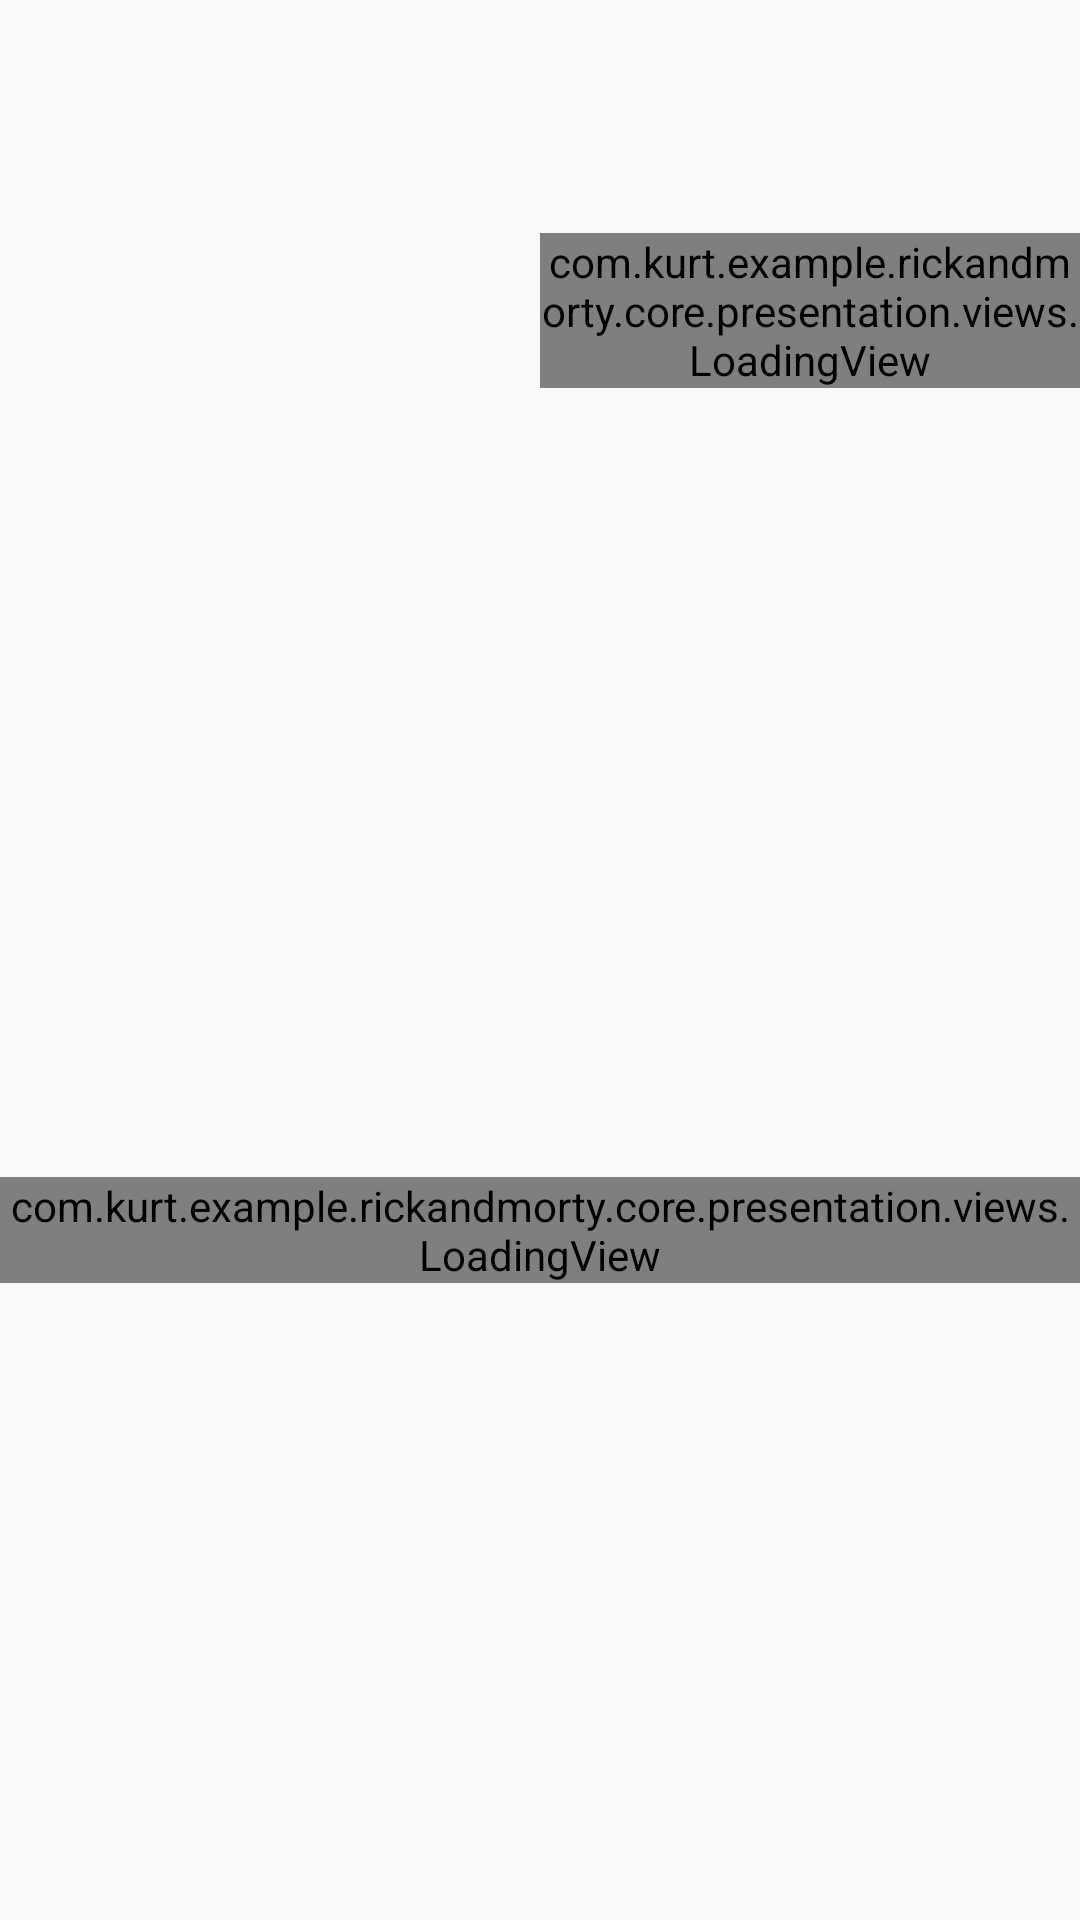

Android layout source for this screen:
<!-- AndroidManifest.xml: application theme Theme.Rickandmortytest -->
<!-- res/layout/fragment_character_details.xml -->
<?xml version="1.0" encoding="utf-8"?>
<layout xmlns:android="http://schemas.android.com/apk/res/android"
    xmlns:app="http://schemas.android.com/apk/res-auto"
    xmlns:tools="http://schemas.android.com/tools">

    <data>

    </data>

    <androidx.constraintlayout.widget.ConstraintLayout
        android:layout_width="match_parent"
        android:layout_height="match_parent"
        android:animateLayoutChanges="true"
        android:padding="@dimen/window_padding">

        <androidx.constraintlayout.widget.Guideline
            android:id="@+id/gln_middle"
            android:layout_width="wrap_content"
            android:layout_height="wrap_content"
            android:orientation="vertical"
            app:layout_constraintGuide_percent="0.5" />

        <ImageView
            android:id="@+id/img_character"
            android:layout_width="0dp"
            android:layout_height="0dp"
            android:layout_marginEnd="@dimen/window_padding"
            android:scaleType="centerCrop"
            android:transitionName="imgCharacter"
            app:layout_constraintDimensionRatio="1:1"
            app:layout_constraintEnd_toStartOf="@id/gln_middle"
            app:layout_constraintStart_toStartOf="parent"
            app:layout_constraintTop_toTopOf="parent"
            tools:background="@android:color/black"
            tools:ignore="ContentDescription" />

        <TextView
            android:id="@+id/txt_name"
            android:layout_width="0dp"
            android:layout_height="wrap_content"
            android:layout_marginStart="@dimen/window_padding"
            android:textAppearance="@style/TextAppearance.MaterialComponents.Headline6"
            android:transitionName="txtName"
            app:layout_constraintEnd_toEndOf="parent"
            app:layout_constraintStart_toEndOf="@id/gln_middle"
            app:layout_constraintTop_toTopOf="parent"
            tools:text="Character Name" />

        <TextView
            android:id="@+id/txt_species"
            android:layout_width="0dp"
            android:layout_height="wrap_content"
            android:layout_marginStart="@dimen/window_padding"
            android:textAppearance="@style/TextAppearance.MaterialComponents.Body1"
            app:layout_constraintEnd_toEndOf="parent"
            app:layout_constraintStart_toEndOf="@id/gln_middle"
            app:layout_constraintTop_toBottomOf="@id/txt_name"
            tools:text="Character Species" />

        <TextView
            android:id="@+id/txt_status"
            android:layout_width="0dp"
            android:layout_height="wrap_content"
            android:layout_marginStart="@dimen/window_padding"
            android:textAppearance="@style/TextAppearance.MaterialComponents.Caption"
            app:layout_constraintEnd_toEndOf="parent"
            app:layout_constraintStart_toEndOf="@id/gln_middle"
            app:layout_constraintTop_toBottomOf="@id/txt_species"
            tools:text="Character Status" />

        <TextView
            android:id="@+id/txt_type"
            android:layout_width="0dp"
            android:layout_height="wrap_content"
            android:layout_marginStart="@dimen/window_padding"
            android:textAppearance="@style/TextAppearance.MaterialComponents.Caption"
            app:layout_constraintEnd_toEndOf="parent"
            app:layout_constraintStart_toEndOf="@id/gln_middle"
            app:layout_constraintTop_toBottomOf="@id/txt_status"
            tools:text="Character Type" />

        <TextView
            android:id="@+id/txt_location"
            android:layout_width="0dp"
            android:layout_height="wrap_content"
            android:layout_marginStart="@dimen/window_padding"
            android:textAppearance="@style/TextAppearance.MaterialComponents.Caption"
            app:layout_constraintEnd_toEndOf="parent"
            app:layout_constraintStart_toEndOf="@id/gln_middle"
            app:layout_constraintTop_toBottomOf="@id/txt_type"
            tools:text="Character Location" />

        <TextView
            android:id="@+id/txt_origin"
            android:layout_width="0dp"
            android:layout_height="wrap_content"
            android:layout_marginStart="@dimen/window_padding"
            android:textAppearance="@style/TextAppearance.MaterialComponents.Caption"
            app:layout_constraintEnd_toEndOf="parent"
            app:layout_constraintStart_toEndOf="@id/gln_middle"
            app:layout_constraintTop_toBottomOf="@id/txt_location"
            tools:text="Character Origin" />

        <androidx.constraintlayout.widget.Group
            android:id="@+id/grp_character"
            android:layout_width="wrap_content"
            android:layout_height="wrap_content"
            app:constraint_referenced_ids="txt_species,txt_status,txt_type,txt_location,txt_location,txt_origin"
            tools:visibility="visible" />

        <com.kurt.example.rickandmorty.core.presentation.views.LoadingView
            android:id="@+id/loading_character"
            android:layout_width="0dp"
            android:layout_height="wrap_content"
            app:layout_constraintBottom_toBottomOf="@id/bar_details"
            app:layout_constraintStart_toStartOf="@id/gln_middle"
            app:layout_constraintEnd_toEndOf="parent"
            app:layout_constraintTop_toTopOf="@id/txt_species"
            tools:visibility="gone" />

        <com.kurt.example.rickandmorty.core.presentation.views.EmptyView
            android:id="@+id/empty_character"
            android:layout_width="0dp"
            android:layout_height="wrap_content"
            android:visibility="gone"
            app:description="@string/try_again"
            app:layout_constraintBottom_toBottomOf="@id/bar_details"
            app:layout_constraintStart_toStartOf="@id/gln_middle"
            app:layout_constraintEnd_toEndOf="parent"
            app:layout_constraintTop_toTopOf="@id/txt_species"
            app:title="@string/empty_character_title" />

        <androidx.constraintlayout.widget.Barrier
            android:id="@+id/bar_details"
            android:layout_width="wrap_content"
            android:layout_height="wrap_content"
            app:barrierDirection="bottom"
            app:constraint_referenced_ids="txt_origin,img_character" />

        <androidx.recyclerview.widget.RecyclerView
            android:id="@+id/rec_episodes"
            android:layout_width="match_parent"
            android:layout_height="0dp"
            android:layout_marginTop="@dimen/window_padding"
            android:clipChildren="false"
            android:clipToPadding="false"
            android:paddingTop="8dp"
            android:paddingBottom="8dp"
            android:visibility="gone"
            app:layoutManager="androidx.recyclerview.widget.LinearLayoutManager"
            app:layout_constraintBottom_toBottomOf="parent"
            app:layout_constraintTop_toTopOf="@id/bar_details"
            app:spanCount="2"
            tools:listitem="@layout/list_item_episode"
            tools:visibility="visible" />

        <com.kurt.example.rickandmorty.core.presentation.views.LoadingView
            android:id="@+id/loading_episodes"
            android:layout_width="match_parent"
            android:layout_height="wrap_content"
            app:layout_constraintBottom_toBottomOf="@id/rec_episodes"
            app:layout_constraintTop_toTopOf="@id/rec_episodes"
            tools:visibility="gone" />

        <com.kurt.example.rickandmorty.core.presentation.views.EmptyView
            android:id="@+id/empty_episodes"
            android:layout_width="match_parent"
            android:layout_height="wrap_content"
            android:visibility="gone"
            app:description="@string/empty_episodes_description"
            app:layout_constraintBottom_toBottomOf="@id/rec_episodes"
            app:layout_constraintTop_toTopOf="@id/rec_episodes"
            app:title="@string/empty_episodes_title" />

    </androidx.constraintlayout.widget.ConstraintLayout>
</layout>
<!-- resources referenced by this layout -->
<resources>
  <style name="Theme.Rickandmortytest" parent="Theme.AppCompat.Light.DarkActionBar">
          
          <item name="colorPrimary">@color/purple_500</item>
          <item name="colorPrimaryDark">@color/purple_700</item>
          <item name="colorAccent">@color/teal_200</item>
          
      </style>
  <color name="purple_500">#FF6200EE</color>
  <color name="purple_700">#FF3700B3</color>
  <color name="teal_200">#FF03DAC5</color>
</resources>
